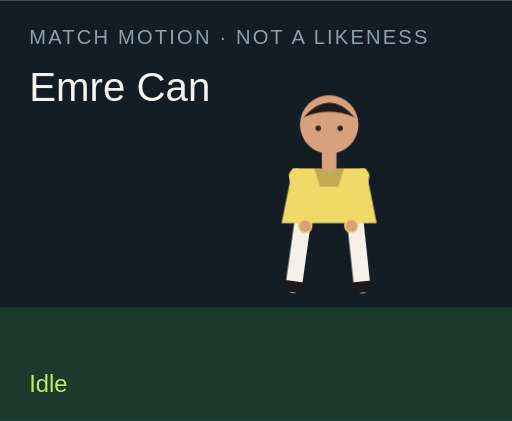
t = 0.00 s
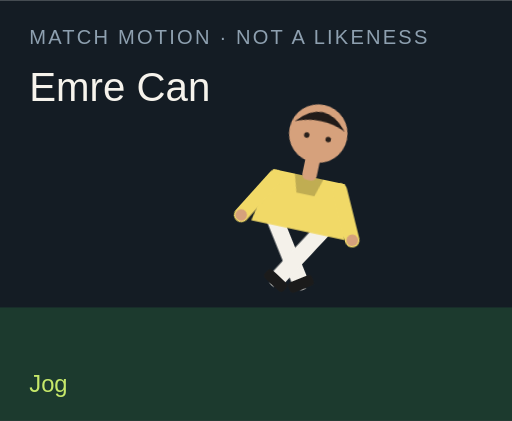
t = 1.50 s
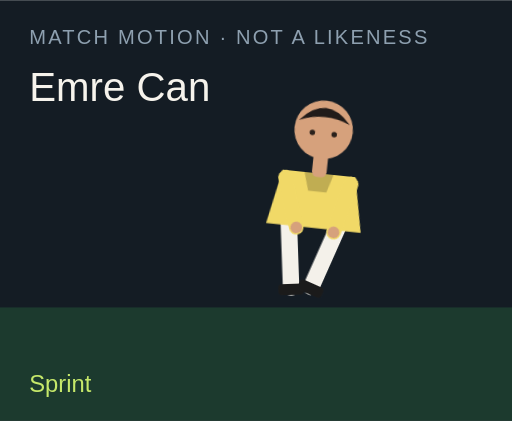
t = 3.00 s
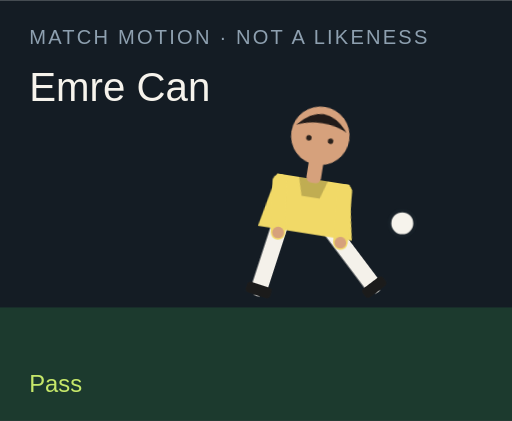
t = 4.50 s
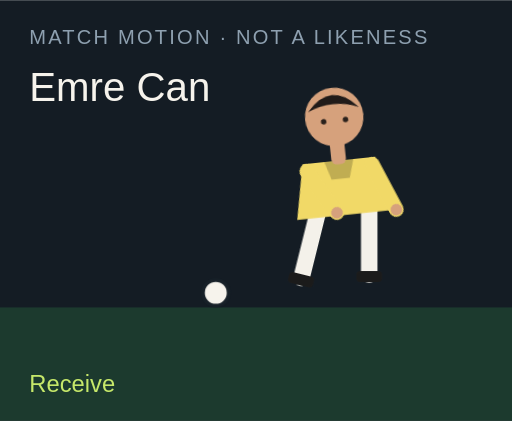
t = 6.00 s
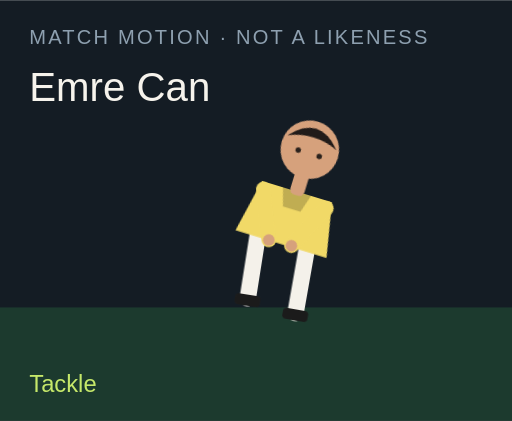
t = 7.50 s

The animated SVG that drew these frames (rendered in a browser with its animation timeline set to each time). Animation: 18 CSS @keyframes rules; one cycle of 9.00 s, repeats indefinitely.

<?xml version="1.0" encoding="UTF-8"?>
<svg xmlns="http://www.w3.org/2000/svg" viewBox="0 0 280 230" role="img">
  <style>@media (prefers-reduced-motion: reduce){animate,animateTransform{display:none}}</style>
  <rect width="280" height="230" fill="#141c24"/>
  <rect y="168" width="280" height="62" fill="#1c3a2e"/>
  <text x="16" y="24" fill="#8ea0b0" font-family="Arial,sans-serif" font-size="11" letter-spacing="1.2">MATCH MOTION · NOT A LIKENESS</text>
  <text x="16" y="55" fill="#f6f3ec" font-family="Impact,sans-serif" font-size="22">Emre Can</text>
  <circle r="7" fill="#f6f3ec" stroke="#172028" stroke-width="2" id="motion-4930" cx="150" cy="160" opacity="0">
    
    
    
  </circle>
  <g transform="translate(132 40)">
    <g id="motion-4952" transform="rotate(0 48 90)">
      
      <g id="motion-4954" transform="translate(0 0)">
        
        <g transform="translate(34 78)"><g id="motion-4956" transform="rotate(8)"><path d="M0 0 V38" stroke="#f4f1ea" stroke-width="9" stroke-linecap="round"/><rect x="-7" y="36" width="14" height="6" rx="2" fill="#1b1b1b"/></g></g>
        <g transform="translate(62 78)"><g id="motion-4958" transform="rotate(-6)"><path d="M0 0 V38" stroke="#f4f1ea" stroke-width="9" stroke-linecap="round"/><rect x="-7" y="36" width="14" height="6" rx="2" fill="#1b1b1b"/></g></g>
        <path d="M28 52 h40 l6 30 H22 Z" fill="#f1d967"/>
        <path d="M40 52 h16 l-3 10 H43 Z" fill="#000" opacity=".2"/>
        <g transform="translate(30 56)"><g id="motion-4960" transform="rotate(-10)"><path d="M0 0 V28" stroke="#f1d967" stroke-width="8" stroke-linecap="round"/><circle cx="0" cy="28" r="3.2" fill="#d6a17c"/></g></g>
        <g transform="translate(66 56)"><g id="motion-4962" transform="rotate(12)"><path d="M0 0 V28" stroke="#f1d967" stroke-width="8" stroke-linecap="round"/><circle cx="0" cy="28" r="3.2" fill="#d6a17c"/></g></g>
        <rect x="44" y="40" width="8" height="14" rx="3" fill="#d6a17c"/>
        <circle cx="48" cy="28" r="16" fill="#d6a17c"/>
        <path d="M34 24 Q48 8 62 24 Q48 18 34 24" fill="#211b19"/>
        <circle cx="42" cy="30" r="1.5" fill="#2a211c"/><circle cx="54" cy="30" r="1.5" fill="#2a211c"/>
      </g>
    </g>
  </g>
  <text x="16" y="214" fill="#c6e86a" font-family="Arial,sans-serif" font-size="13" opacity="1" id="motion-4934">Idle</text><text x="16" y="214" fill="#c6e86a" font-family="Arial,sans-serif" font-size="13" opacity="0" id="motion-4936">Jog</text><text x="16" y="214" fill="#c6e86a" font-family="Arial,sans-serif" font-size="13" opacity="0" id="motion-4938">Sprint</text><text x="16" y="214" fill="#c6e86a" font-family="Arial,sans-serif" font-size="13" opacity="0" id="motion-4940">Dribble</text><text x="16" y="214" fill="#c6e86a" font-family="Arial,sans-serif" font-size="13" opacity="0" id="motion-4942">Pass</text><text x="16" y="214" fill="#c6e86a" font-family="Arial,sans-serif" font-size="13" opacity="0" id="motion-4944">Shoot</text><text x="16" y="214" fill="#c6e86a" font-family="Arial,sans-serif" font-size="13" opacity="0" id="motion-4946">Receive</text><text x="16" y="214" fill="#c6e86a" font-family="Arial,sans-serif" font-size="13" opacity="0" id="motion-4948">Tackle</text><text x="16" y="214" fill="#c6e86a" font-family="Arial,sans-serif" font-size="13" opacity="0" id="motion-4950">Arms wide</text>
<style>@keyframes track-4931{0%{cx:150px}11.1%{cx:156px}22.2%{cx:164px}33.300000000000004%{cx:142px}44.4%{cx:190px}55.60000000000001%{cx:250px}66.7%{cx:118px}77.8%{cx:150px}88.9%{cx:150px}100%{cx:150px}}@keyframes track-4932{0%{cy:160px}11.1%{cy:158px}22.2%{cy:154px}33.300000000000004%{cy:156px}44.4%{cy:148px}55.60000000000001%{cy:96px}66.7%{cy:160px}77.8%{cy:160px}88.9%{cy:160px}100%{cy:160px}}@keyframes track-4933{0%{opacity:0}11.1%{opacity:0}22.2%{opacity:0}33.300000000000004%{opacity:1}44.4%{opacity:1}55.60000000000001%{opacity:1}66.7%{opacity:1}77.8%{opacity:0}88.9%{opacity:0}100%{opacity:0}}@keyframes track-4935{0%{opacity:1}11.1%{opacity:0}22.2%{opacity:0}33.300000000000004%{opacity:0}44.4%{opacity:0}55.60000000000001%{opacity:0}66.7%{opacity:0}77.8%{opacity:0}88.9%{opacity:0}100%{opacity:1}}@keyframes track-4937{0%{opacity:0}11.1%{opacity:1}22.2%{opacity:0}33.300000000000004%{opacity:0}44.4%{opacity:0}55.60000000000001%{opacity:0}66.7%{opacity:0}77.8%{opacity:0}88.9%{opacity:0}100%{opacity:0}}@keyframes track-4939{0%{opacity:0}11.1%{opacity:0}22.2%{opacity:1}33.300000000000004%{opacity:0}44.4%{opacity:0}55.60000000000001%{opacity:0}66.7%{opacity:0}77.8%{opacity:0}88.9%{opacity:0}100%{opacity:0}}@keyframes track-4941{0%{opacity:0}11.1%{opacity:0}22.2%{opacity:0}33.300000000000004%{opacity:1}44.4%{opacity:0}55.60000000000001%{opacity:0}66.7%{opacity:0}77.8%{opacity:0}88.9%{opacity:0}100%{opacity:0}}@keyframes track-4943{0%{opacity:0}11.1%{opacity:0}22.2%{opacity:0}33.300000000000004%{opacity:0}44.4%{opacity:1}55.60000000000001%{opacity:0}66.7%{opacity:0}77.8%{opacity:0}88.9%{opacity:0}100%{opacity:0}}@keyframes track-4945{0%{opacity:0}11.1%{opacity:0}22.2%{opacity:0}33.300000000000004%{opacity:0}44.4%{opacity:0}55.60000000000001%{opacity:1}66.7%{opacity:0}77.8%{opacity:0}88.9%{opacity:0}100%{opacity:0}}@keyframes track-4947{0%{opacity:0}11.1%{opacity:0}22.2%{opacity:0}33.300000000000004%{opacity:0}44.4%{opacity:0}55.60000000000001%{opacity:0}66.7%{opacity:1}77.8%{opacity:0}88.9%{opacity:0}100%{opacity:0}}@keyframes track-4949{0%{opacity:0}11.1%{opacity:0}22.2%{opacity:0}33.300000000000004%{opacity:0}44.4%{opacity:0}55.60000000000001%{opacity:0}66.7%{opacity:0}77.8%{opacity:1}88.9%{opacity:0}100%{opacity:0}}@keyframes track-4951{0%{opacity:0}11.1%{opacity:0}22.2%{opacity:0}33.300000000000004%{opacity:0}44.4%{opacity:0}55.60000000000001%{opacity:0}66.7%{opacity:0}77.8%{opacity:0}88.9%{opacity:1}100%{opacity:0}}@keyframes track-4953{0%{transform:rotate(0deg)}11.1%{transform:rotate(8deg)}22.2%{transform:rotate(16deg)}33.300000000000004%{transform:rotate(6deg)}44.4%{transform:rotate(4deg)}55.60000000000001%{transform:rotate(14deg)}66.7%{transform:rotate(-6deg)}77.8%{transform:rotate(34deg)}88.9%{transform:rotate(0deg)}100%{transform:rotate(0deg)}}@keyframes track-4955{0%{transform:translate(0px,0px)}11.1%{transform:translate(0px,-3px)}22.2%{transform:translate(0px,-6px)}33.300000000000004%{transform:translate(0px,-2px)}44.4%{transform:translate(0px,2px)}55.60000000000001%{transform:translate(0px,-4px)}66.7%{transform:translate(0px,1px)}77.8%{transform:translate(0px,10px)}88.9%{transform:translate(0px,-8px)}100%{transform:translate(0px,0px)}}@keyframes track-4957{0%{transform:rotate(8deg)}11.1%{transform:rotate(-26deg)}22.2%{transform:rotate(-42deg)}33.300000000000004%{transform:rotate(-8deg)}44.4%{transform:rotate(6deg)}55.60000000000001%{transform:rotate(12deg)}66.7%{transform:rotate(20deg)}77.8%{transform:rotate(-8deg)}88.9%{transform:rotate(-8deg)}100%{transform:rotate(8deg)}}@keyframes track-4959{0%{transform:rotate(-6deg)}11.1%{transform:rotate(24deg)}22.2%{transform:rotate(38deg)}33.300000000000004%{transform:rotate(18deg)}44.4%{transform:rotate(-38deg)}55.60000000000001%{transform:rotate(-54deg)}66.7%{transform:rotate(6deg)}77.8%{transform:rotate(-22deg)}88.9%{transform:rotate(8deg)}100%{transform:rotate(-6deg)}}@keyframes track-4961{0%{transform:rotate(-10deg)}11.1%{transform:rotate(24deg)}22.2%{transform:rotate(36deg)}33.300000000000004%{transform:rotate(-18deg)}44.4%{transform:rotate(10deg)}55.60000000000001%{transform:rotate(-24deg)}66.7%{transform:rotate(-30deg)}77.8%{transform:rotate(12deg)}88.9%{transform:rotate(-58deg)}100%{transform:rotate(-10deg)}}@keyframes track-4963{0%{transform:rotate(12deg)}11.1%{transform:rotate(-20deg)}22.2%{transform:rotate(-32deg)}33.300000000000004%{transform:rotate(14deg)}44.4%{transform:rotate(-26deg)}55.60000000000001%{transform:rotate(18deg)}66.7%{transform:rotate(-22deg)}77.8%{transform:rotate(-6deg)}88.9%{transform:rotate(58deg)}100%{transform:rotate(12deg)}}@media(prefers-reduced-motion:no-preference){#motion-4930{animation:track-4931 9s linear infinite both,track-4932 9s linear infinite both,track-4933 9s steps(1,end) infinite both}#motion-4934{animation:track-4935 9s steps(1,end) infinite both}#motion-4936{animation:track-4937 9s steps(1,end) infinite both}#motion-4938{animation:track-4939 9s steps(1,end) infinite both}#motion-4940{animation:track-4941 9s steps(1,end) infinite both}#motion-4942{animation:track-4943 9s steps(1,end) infinite both}#motion-4944{animation:track-4945 9s steps(1,end) infinite both}#motion-4946{animation:track-4947 9s steps(1,end) infinite both}#motion-4948{animation:track-4949 9s steps(1,end) infinite both}#motion-4950{animation:track-4951 9s steps(1,end) infinite both}#motion-4952{animation:track-4953 9s linear infinite both}#motion-4954{animation:track-4955 9s linear infinite both}#motion-4956{animation:track-4957 9s linear infinite both}#motion-4958{animation:track-4959 9s linear infinite both}#motion-4960{animation:track-4961 9s linear infinite both}#motion-4962{animation:track-4963 9s linear infinite both}}</style></svg>
